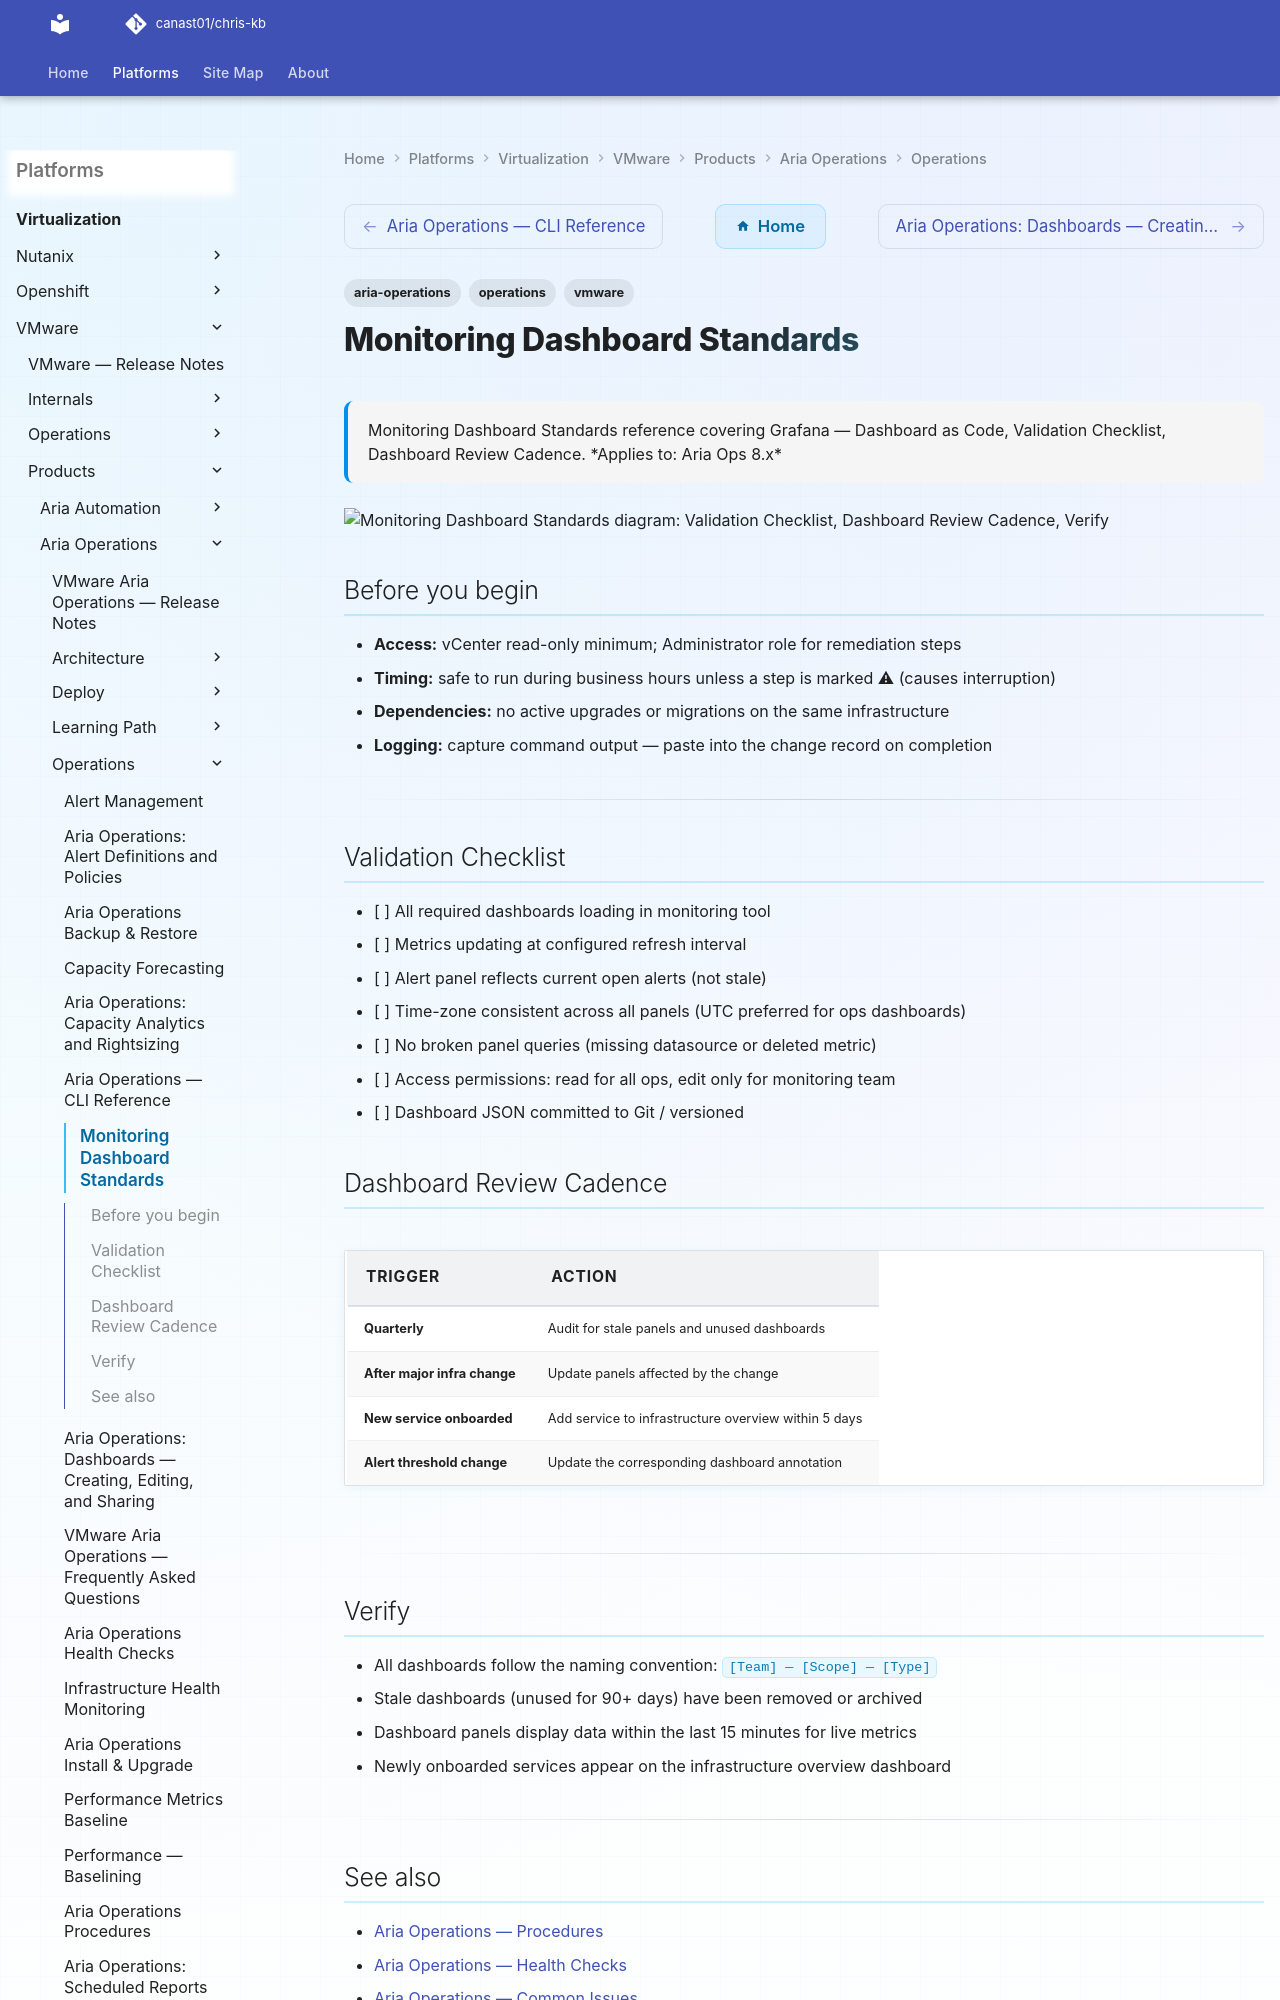

repository: canast01/chris-kb · page: virtualization/vmware/products/aria-operations/operations/dashboard-standards/index.html · generator: mkdocs

---
tags:
  - aria-operations
  - operations
  - vmware
description: "Monitoring Dashboard Standards reference covering Grafana — Dashboard as Code, Validation Checklist, Dashboard Review Cadence."
---
# Monitoring Dashboard Standards

<div class="kb-summary">
Monitoring Dashboard Standards reference covering Grafana — Dashboard as Code, Validation Checklist, Dashboard Review Cadence.

*Applies to: Aria Ops 8.x*
</div>

```d2
direction: right

validation_checklist: "Validation Checklist" {shape: rectangle}
dashboard_review_cadence: "Dashboard Review Cadence" {shape: rectangle}
verify: "Verify" {shape: rectangle}

validation_checklist -> dashboard_review_cadence
dashboard_review_cadence -> verify
```
